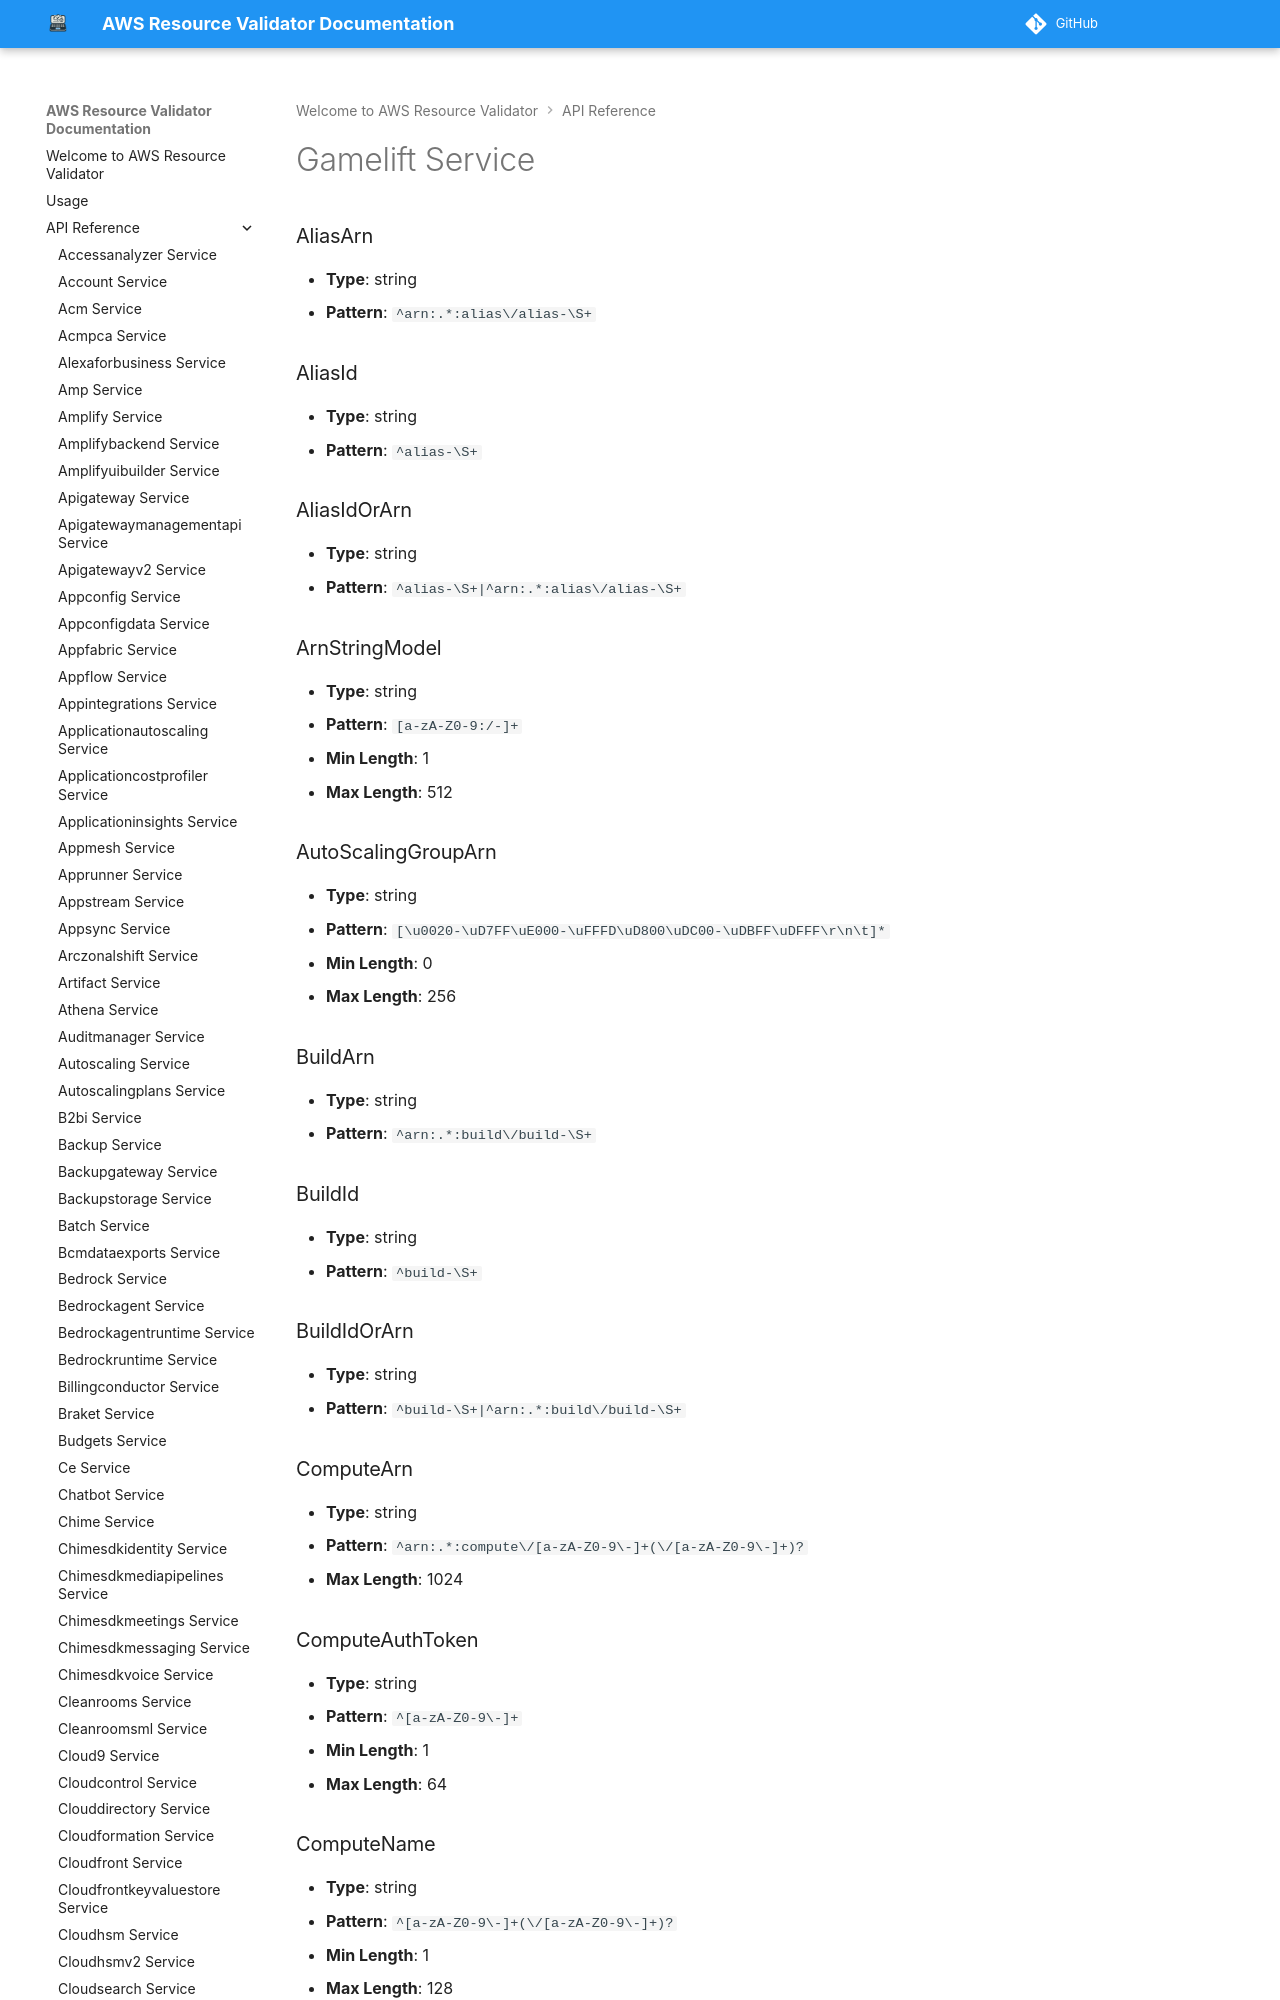

repository: CoreOxide/aws_resource_validator · page: api/gamelift/index.html · generator: mkdocs

# Gamelift Service

### AliasArn
- **Type**: string
- **Pattern**: `^arn:.*:alias\/alias-\S+`

### AliasId
- **Type**: string
- **Pattern**: `^alias-\S+`

### AliasIdOrArn
- **Type**: string
- **Pattern**: `^alias-\S+|^arn:.*:alias\/alias-\S+`

### ArnStringModel
- **Type**: string
- **Pattern**: `[a-zA-Z0-9:/-]+`
- **Min Length**: 1
- **Max Length**: 512

### AutoScalingGroupArn
- **Type**: string
- **Pattern**: `[\u0020-\uD7FF\uE000-\uFFFD\uD800\uDC00-\uDBFF\uDFFF\r\n\t]*`
- **Min Length**: 0
- **Max Length**: 256

### BuildArn
- **Type**: string
- **Pattern**: `^arn:.*:build\/build-\S+`

### BuildId
- **Type**: string
- **Pattern**: `^build-\S+`

### BuildIdOrArn
- **Type**: string
- **Pattern**: `^build-\S+|^arn:.*:build\/build-\S+`

### ComputeArn
- **Type**: string
- **Pattern**: `^arn:.*:compute\/[a-zA-Z0-9\-]+(\/[a-zA-Z0-9\-]+)?`
- **Max Length**: 1024

### ComputeAuthToken
- **Type**: string
- **Pattern**: `^[a-zA-Z0-9\-]+`
- **Min Length**: 1
- **Max Length**: 64

### ComputeName
- **Type**: string
- **Pattern**: `^[a-zA-Z0-9\-]+(\/[a-zA-Z0-9\-]+)?`
- **Min Length**: 1
- **Max Length**: 128
